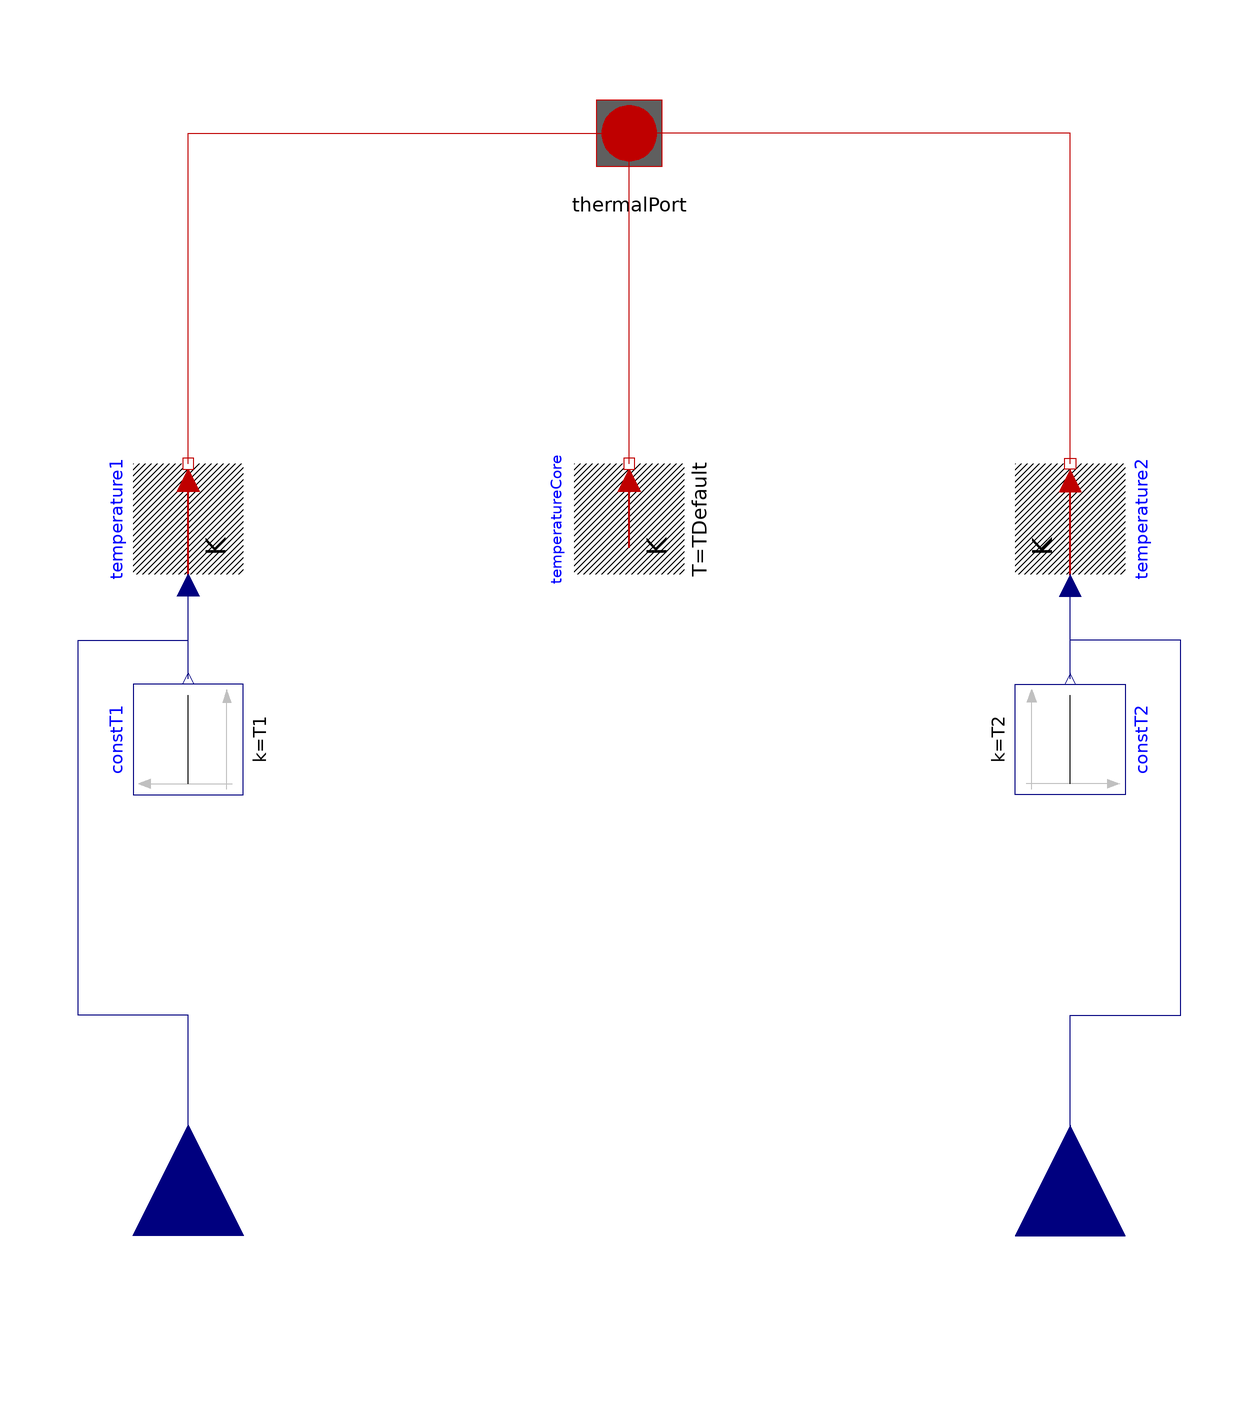

The component connection diagram of the Modelica model below, drawn from its own Placement and Line annotations.

model ThermalAmbient "Thermal ambient for single phase transformers"
  parameter Integer m(min=1) = 3 "Number of phases";
  parameter Boolean useTemperatureInputs=false
  "If true, temperature inputs are used; else, temperatures are constant"
    annotation (Evaluate=true);
  constant Modelica.SIunits.Temperature TDefault=293.15
  "Default temperature";
  parameter Modelica.SIunits.Temperature T1(start=TDefault)
  "Temperature of primary windings"
    annotation (Dialog(enable=not useTemperatureInputs));
  parameter Modelica.SIunits.Temperature T2(start=TDefault)
  "Temperature of secondary windings"
    annotation (Dialog(enable=not useTemperatureInputs));
  output Modelica.SIunits.HeatFlowRate Q_flow1=temperature1.port.Q_flow
  "Heat flow rate of primary windings";
  output Modelica.SIunits.HeatFlowRate Q_flow2=temperature2.port.Q_flow
  "Heat flow rate of secondary windings";
  output Modelica.SIunits.HeatFlowRate Q_flowCore=temperatureCore.port.Q_flow
  "Heat flow rate of core losses";
  output Modelica.SIunits.HeatFlowRate Q_flowTotal=Q_flow1 + Q_flow2 +
      Q_flowCore;
  Interfaces.SinglePhase.ThermalPortTransformer thermalPort
  annotation (Placement(transformation(extent={{-10,90},{10,110}})));
  Modelica.Thermal.HeatTransfer.Sources.PrescribedTemperature temperature1
    annotation (Placement(transformation(
        extent={{-10,-10},{10,10}},
        rotation=90,
        origin={-80,30})));
  Modelica.Blocks.Sources.Constant constT1(final k=T1) if not
    useTemperatureInputs annotation (Placement(transformation(
        extent={{-10,-10},{10,10}},
        rotation=90,
        origin={-80,-10})));
  Modelica.Blocks.Interfaces.RealInput TPrimary if useTemperatureInputs
  "Temperature of primary windings"   annotation (Placement(transformation(
        extent={{-20,-20},{20,20}},
        rotation=90,
        origin={-80,-100})));
  Modelica.Thermal.HeatTransfer.Sources.PrescribedTemperature temperature2
    annotation (Placement(transformation(
        extent={{-10,10},{10,-10}},
        rotation=90,
        origin={80,30})));
  Modelica.Blocks.Sources.Constant constT2(final k=T2) if not
    useTemperatureInputs annotation (Placement(transformation(
        extent={{-10,10},{10,-10}},
        rotation=90,
        origin={80,-10})));
  Modelica.Blocks.Interfaces.RealInput TSecondary if useTemperatureInputs
  "Temperature of secondary windings"   annotation (Placement(
        transformation(
        extent={{-20,20},{20,-20}},
        rotation=90,
        origin={80,-100})));
  Modelica.Thermal.HeatTransfer.Sources.FixedTemperature temperatureCore(
      final T=TDefault) annotation (Placement(transformation(
        extent={{-10,-10},{10,10}},
        rotation=90,
        origin={0,30})));
equation
  connect(TPrimary, temperature1.T) annotation (Line(
      points={{-80,-100},{-80,-60},{-100,-60},{-100,8},{-80,8},{-80,18}},
      color={0,0,127},
      smooth=Smooth.None));
  connect(constT1.y, temperature1.T) annotation (Line(
      points={{-80,1},{-80,18}},
      color={0,0,127},
      smooth=Smooth.None));
  connect(TSecondary, temperature2.T) annotation (Line(
      points={{80,-100},{80,-60},{100,-60},{100,8},{80,8},{80,18}},
      color={0,0,127},
      smooth=Smooth.None));
  connect(constT2.y, temperature2.T) annotation (Line(
      points={{80,1},{80,18}},
      color={0,0,127},
      smooth=Smooth.None));
  connect(temperatureCore.port, thermalPort.heatPortCore) annotation (Line(
      points={{0,40},{0,100}},
      color={191,0,0},
      smooth=Smooth.None));
connect(temperature1.port, thermalPort.heatPort1) annotation (Line(
    points={{-80,40},{-80,100},{0,100}},
    color={191,0,0},
    smooth=Smooth.None));
connect(temperature2.port, thermalPort.heatPort2) annotation (Line(
    points={{80,40},{80,100},{0,100}},
    color={191,0,0},
    smooth=Smooth.None));
  annotation (Icon(graphics={Rectangle(
              extent={{-100,100},{100,-100}},
              lineColor={0,0,0},
              pattern=LinePattern.None,
              fillColor={159,159,223},
              fillPattern=FillPattern.Backward),Line(
              points={{-14,0},{54,0}},
              color={191,0,0},
              thickness=0.5,
              origin={0,-6},
              rotation=90),Polygon(
              points={{-20,-20},{-20,20},{20,0},{-20,-20}},
              lineColor={191,0,0},
              fillColor={191,0,0},
              fillPattern=FillPattern.Solid,
              origin={0,68},
              rotation=90),Text(
              extent={{-100,-20},{100,-80}},
              lineColor={0,0,0},
              fillColor={95,95,95},
              fillPattern=FillPattern.Solid,
              textString="Trafo")}), Documentation(info="<HTML>
Thermal ambient for transformers to prescribe winding temperatures either constant or via signal connectors.
Additionally, all losses = heat flows are recorded.
</HTML>"),
  Diagram(coordinateSystem(preserveAspectRatio=false, extent={{-100,-100},
          {100,100}}), graphics));
end ThermalAmbient;